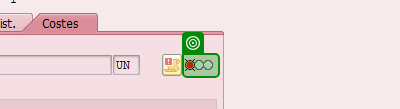
Task: Liberar el calculo coste de los materiales en la transacción CK51N de SAP
Workflow: SAP_ValidateLights

Step 1: get-attribute in window 'Crear CC lista materiales para pedido' (saplogon.exe)
